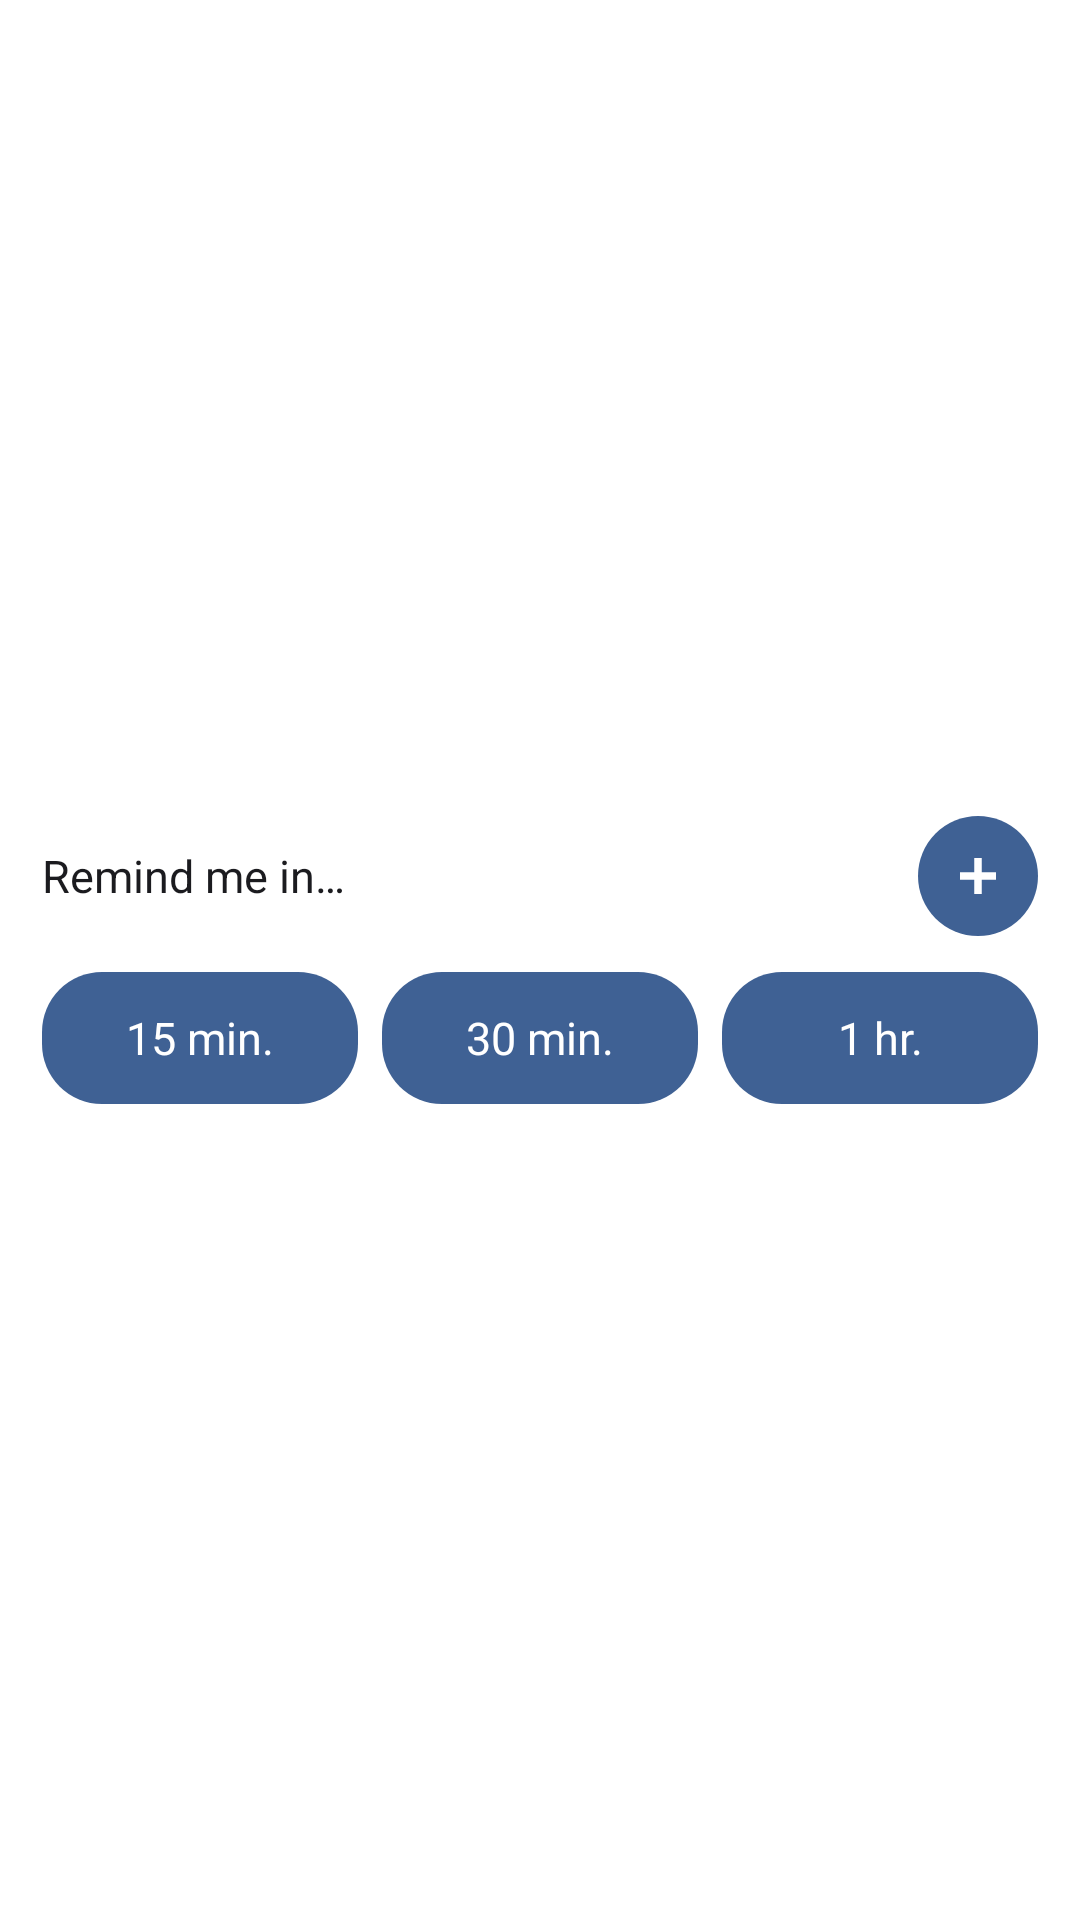

Reconstruct the res/layout file that produces this screen, plus the resources it refers to.
<!-- AndroidManifest.xml: application theme Theme.remind_me -->
<!-- res/layout/widget_quick_create.xml -->
<?xml version="1.0" encoding="utf-8"?>
<LinearLayout xmlns:android="http://schemas.android.com/apk/res/android"
    android:layout_width="match_parent"
    android:layout_height="match_parent"
    android:orientation="vertical"
    android:gravity="center_vertical"
    android:background="@drawable/widget_background"
    android:padding="14dp">

  <LinearLayout
      android:layout_width="match_parent"
      android:layout_height="wrap_content"
      android:orientation="horizontal"
      android:gravity="center_vertical">

    <TextView
        android:id="@+id/widget_status"
        android:layout_width="0dp"
        android:layout_height="wrap_content"
        android:layout_weight="1"
        android:layout_marginEnd="8dp"
        android:text="@string/widget_hint"
        android:textColor="@color/widget_text"
        android:textSize="15sp"
        android:maxLines="2"
        android:ellipsize="end" />

    <ImageView
        android:id="@+id/widget_new_reminder"
        android:layout_width="40dp"
        android:layout_height="40dp"
        android:background="@drawable/widget_icon_button_background"
        android:src="@drawable/ic_widget_plus"
        android:scaleType="centerInside"
        android:contentDescription="@string/shortcut_new_reminder_long" />
  </LinearLayout>

  <LinearLayout
      android:layout_width="match_parent"
      android:layout_height="wrap_content"
      android:layout_marginTop="12dp"
      android:orientation="horizontal">

    <TextView
        android:id="@+id/widget_preset_0"
        android:layout_width="0dp"
        android:layout_height="44dp"
        android:layout_weight="1"
        android:layout_marginEnd="8dp"
        android:background="@drawable/widget_button_background"
        android:gravity="center"
        android:text="@string/widget_preset_15m"
        android:textColor="@color/widget_button_text"
        android:textSize="15sp" />

    <TextView
        android:id="@+id/widget_preset_1"
        android:layout_width="0dp"
        android:layout_height="44dp"
        android:layout_weight="1"
        android:layout_marginEnd="8dp"
        android:background="@drawable/widget_button_background"
        android:gravity="center"
        android:text="@string/widget_preset_30m"
        android:textColor="@color/widget_button_text"
        android:textSize="15sp" />

    <TextView
        android:id="@+id/widget_preset_2"
        android:layout_width="0dp"
        android:layout_height="44dp"
        android:layout_weight="1"
        android:background="@drawable/widget_button_background"
        android:gravity="center"
        android:text="@string/widget_preset_1h"
        android:textColor="@color/widget_button_text"
        android:textSize="15sp" />
  </LinearLayout>
</LinearLayout>
<!-- resources referenced by this layout -->
<resources>
  <color name="widget_button_text">#FFFFFFFF</color>
  <color name="widget_text">#FF1B1B1F</color>
  <!-- drawable ic_widget_plus (drawable) -->
  <?xml version="1.0" encoding="utf-8"?>
  <vector xmlns:android="http://schemas.android.com/apk/res/android"
      android:width="24dp"
      android:height="24dp"
      android:viewportWidth="48"
      android:viewportHeight="48">
    <path
        android:pathData="M21.5,12H26.5V21.5H36V26.5H26.5V36H21.5V26.5H12V21.5H21.5Z"
        android:fillColor="@color/widget_button_text" />
  </vector>
  <!-- drawable widget_background (drawable) -->
  <?xml version="1.0" encoding="utf-8"?>
  <shape xmlns:android="http://schemas.android.com/apk/res/android"
      android:shape="rectangle">
    <solid android:color="@color/widget_background" />
    <corners android:radius="24dp" />
  </shape>
  <!-- drawable widget_button_background (drawable) -->
  <?xml version="1.0" encoding="utf-8"?>
  <shape xmlns:android="http://schemas.android.com/apk/res/android"
      android:shape="rectangle">
    <solid android:color="@color/widget_button" />
    <corners android:radius="20dp" />
  </shape>
  <!-- drawable widget_icon_button_background (drawable) -->
  <?xml version="1.0" encoding="utf-8"?>
  <shape xmlns:android="http://schemas.android.com/apk/res/android"
      android:shape="oval">
    <solid android:color="@color/widget_button" />
  </shape>
  <string name="shortcut_new_reminder_long">"Create new reminder"</string>
  <string name="widget_hint">"Remind me in\u2026"</string>
  <string name="widget_preset_15m">"15 min."</string>
  <string name="widget_preset_1h">"1 hr."</string>
  <string name="widget_preset_30m">"30 min."</string>
  <style name="Theme.remind_me" parent="Theme.MaterialComponents.DayNight.NoActionBar">
          
      </style>
  <color name="widget_background">#FFFFFFFF</color>
  <color name="widget_button">@color/ic_launcher_background</color>
  <color name="ic_launcher_background">#3F6194</color>
</resources>
